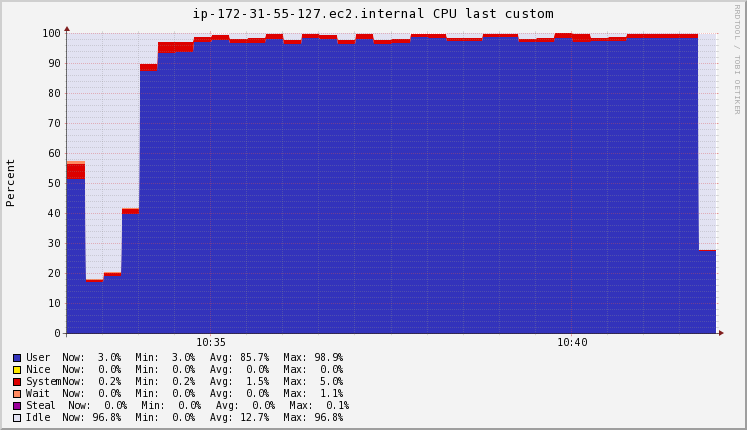

Data behind this chart, as committed beside it:
Timestamp, User\g, Nice\g, System\g, Wait\g, Steal\g, Idle\g
2020-11-19T10:33:15+00:00, 51.5, 0, 4.98, 1.14, 0.08, 42.32
2020-11-19T10:33:30+00:00, 17.1, 0, 0.9, 0.1, 0, 82
2020-11-19T10:33:45+00:00, 19.28, 0, 1.06, 0.18, 0, 79.58
2020-11-19T10:34:00+00:00, 39.76, 0, 1.76, 0.4, 0, 58.16
2020-11-19T10:34:15+00:00, 87.71, 0, 2.2, 0, 0, 10.09
2020-11-19T10:34:30+00:00, 93.6, 0, 3.5, 0, 0, 2.9
2020-11-19T10:34:45+00:00, 94.05, 0, 3.26, 0, 0, 2.687
2020-11-19T10:35:00+00:00, 97.13, 0, 1.7, 0, 0, 1.153
2020-11-19T10:35:15+00:00, 97.84, 0, 1.66, 0, 0, 0.4267
2020-11-19T10:35:30+00:00, 96.8, 0, 1.4, 0, 0, 1.9
2020-11-19T10:35:45+00:00, 97.01, 0, 1.427, 0, 0, 1.647
2020-11-19T10:36:00+00:00, 98.25, 0, 1.58, 0, 0, 0.1667
2020-11-19T10:36:15+00:00, 96.51, 0, 1.3, 0, 0, 2.193
2020-11-19T10:36:30+00:00, 98.5, 0, 1.3, 0, 0, 0.2
2020-11-19T10:36:45+00:00, 98.22, 0, 1.3, 0, 0, 0.48
2020-11-19T10:37:00+00:00, 96.52, 0, 1.333, 0, 0, 2.147
2020-11-19T10:37:15+00:00, 98.1, 0, 1.767, 0, 0, 0.1333
2020-11-19T10:37:30+00:00, 96.7, 0, 1.3, 0, 0, 2
2020-11-19T10:37:45+00:00, 96.98, 0, 1.273, 0, 0, 1.733
2020-11-19T10:38:00+00:00, 98.8, 0, 1.1, 0, 0, 0
2020-11-19T10:38:15+00:00, 98.71, 0, 1.093, 0, 0, 0.1067
2020-11-19T10:38:30+00:00, 97.4, 0, 1, 0, 0, 1.6
2020-11-19T10:38:45+00:00, 97.5, 0, 1.007, 0, 0, 1.5
2020-11-19T10:39:00+00:00, 98.9, 0, 1.1, 0, 0, 0.1
2020-11-19T10:39:15+00:00, 98.78, 0, 1.113, 0, 0, 0.2067
2020-11-19T10:39:30+00:00, 97.1, 0, 1.3, 0, 0, 1.7
2020-11-19T10:39:45+00:00, 97.33, 0, 1.287, 0, 0, 1.473
2020-11-19T10:40:00+00:00, 98.7, 0, 1.3, 0, 0, 0
2020-11-19T10:40:15+00:00, 97.33, 0, 2.5, 0, 0, 0.1733
2020-11-19T10:40:30+00:00, 97.5, 0, 1.2, 0, 0, 1.3
2020-11-19T10:40:45+00:00, 97.65, 0, 1.213, 0, 0, 1.14
2020-11-19T10:41:00+00:00, 98.6, 0, 1.3, 0, 0, 0.1
2020-11-19T10:41:15+00:00, 98.6, 0, 1.3, 0, 0, 0.1
2020-11-19T10:41:30+00:00, 98.6, 0, 1.3, 0, 0, 0.1
2020-11-19T10:41:45+00:00, 98.6, 0, 1.3, 0, 0, 0.1
2020-11-19T10:42:00+00:00, 27.6, 0, 0.3, 0, 0, 72
2020-11-19T10:42:15+00:00, 2.96, 0, 0.2067, 0, 0, 96.83
